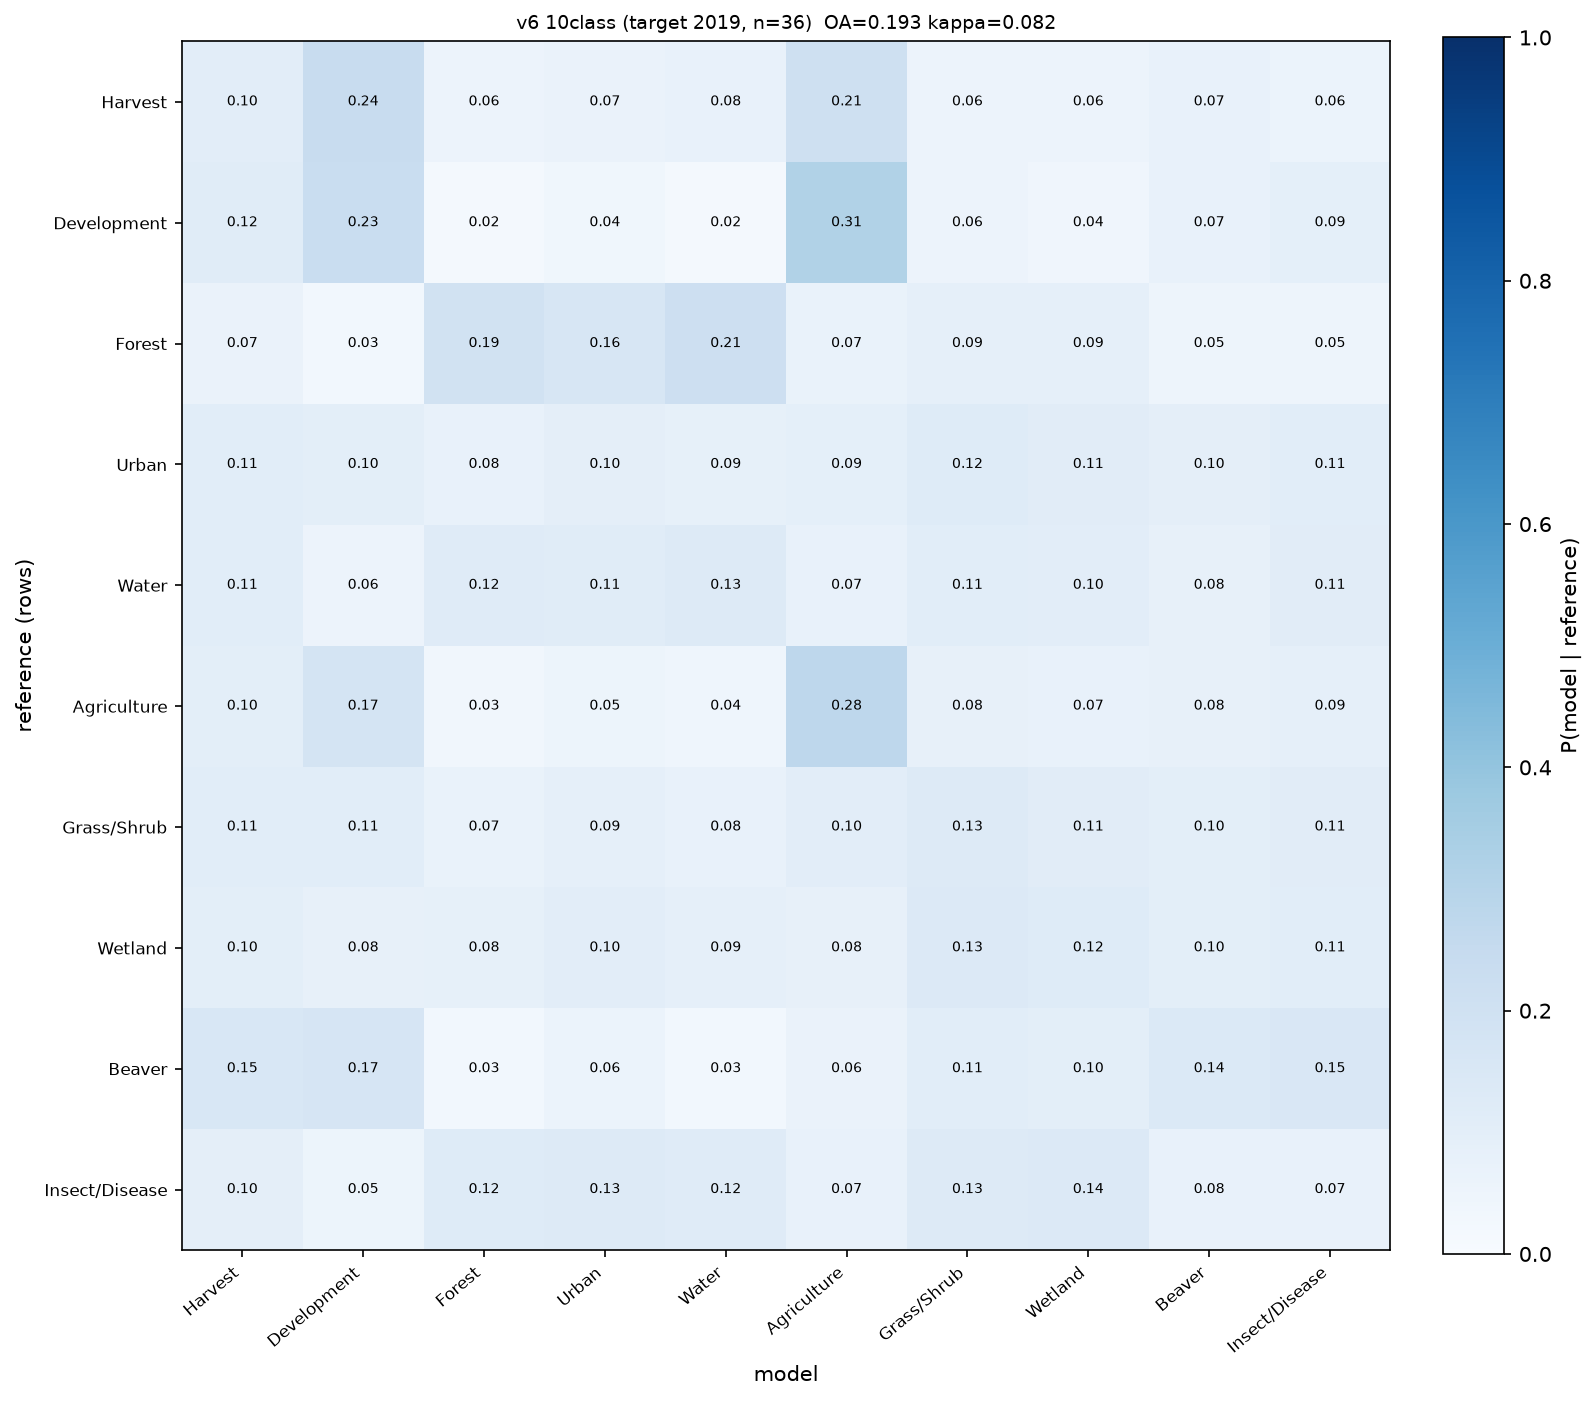

Values plotted in this chart, from the file beside it:
, Harvest, Development, Forest, Urban, Water, Agriculture, Grass/Shrub, Wetland, Beaver, Insect/Disease
Harvest, 0.1032, 0.2401, 0.0578, 0.0654, 0.0773, 0.2107, 0.0571, 0.0563, 0.0712, 0.0608
Development, 0.1155, 0.2316, 0.0176, 0.0389, 0.0231, 0.3137, 0.0553, 0.0401, 0.0711, 0.093
Forest, 0.0662, 0.0277, 0.19, 0.1605, 0.2144, 0.0674, 0.0863, 0.0895, 0.0495, 0.0485
Urban, 0.1071, 0.0999, 0.0774, 0.0965, 0.0853, 0.0929, 0.1242, 0.1109, 0.0969, 0.1087
Water, 0.1063, 0.0571, 0.1201, 0.1134, 0.125, 0.0744, 0.1084, 0.1036, 0.0804, 0.1113
Agriculture, 0.1006, 0.1726, 0.0332, 0.0542, 0.0447, 0.2754, 0.081, 0.0726, 0.0794, 0.0862
Grass/Shrub, 0.1075, 0.109, 0.0686, 0.0895, 0.0753, 0.1044, 0.1263, 0.112, 0.0978, 0.1095
Wetland, 0.0996, 0.0808, 0.0829, 0.1034, 0.0885, 0.0816, 0.1331, 0.1219, 0.0998, 0.1083
Beaver, 0.1527, 0.1662, 0.0297, 0.0589, 0.0292, 0.0646, 0.1089, 0.1011, 0.1397, 0.149
Insect/Disease, 0.0968, 0.0544, 0.1221, 0.1253, 0.1179, 0.074, 0.1255, 0.1353, 0.0753, 0.0734
